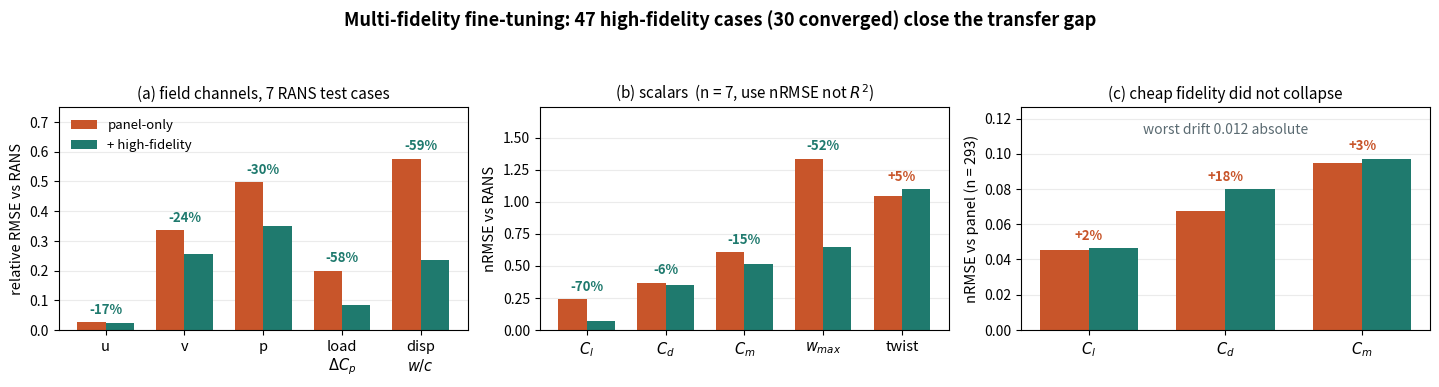

Recreate this plot in Python. (Note: this script raises an exception after producing the figure.)
import matplotlib; matplotlib.use("Agg")
import matplotlib.pyplot as plt, numpy as np
RUST="#C8552A"; TEAL="#1F7A6E"; GREY="#9AA5A8"

fig, ax = plt.subplots(1, 3, figsize=(14.5, 3.9))
fig.suptitle("Multi-fidelity fine-tuning: 47 high-fidelity cases (30 converged) close the transfer gap",
             fontsize=13, fontweight="bold")

def grouped(a, labels, base, tuned, ylab, title, fmt="{:.2f}"):
    x = np.arange(len(labels)); w = 0.36
    a.bar(x-w/2, base,  w, color=RUST, label="panel-only")
    a.bar(x+w/2, tuned, w, color=TEAL, label="+ high-fidelity")
    a.set_xticks(x); a.set_xticklabels(labels, fontsize=10.5)
    a.set_ylabel(ylab, fontsize=10.5); a.set_title(title, fontsize=11)
    a.grid(axis="y", alpha=0.25); a.set_axisbelow(True)
    top = max(max(base), max(tuned))
    a.set_ylim(0, top*1.30)
    for xi, b, t in zip(x, base, tuned):
        d = (t-b)/b*100
        a.text(xi, max(b, t)+top*0.05, f"{d:+.0f}%", ha="center", fontsize=9.5,
               fontweight="bold", color=TEAL if d < 0 else RUST)
    return a

grouped(ax[0], ["u","v","p","load\n$\\Delta C_p$","disp\n$w/c$"],
        [0.0259,0.3367,0.4973,0.1999,0.5764],
        [0.0216,0.2565,0.3504,0.0833,0.2344],
        "relative RMSE vs RANS", "(a) field channels, 7 RANS test cases")
ax[0].legend(frameon=False, fontsize=9.5, loc="upper left")

grouped(ax[1], ["$C_l$","$C_d$","$C_m$","$w_{max}$","twist"],
        [0.2373,0.3690,0.6051,1.3353,1.0452],
        [0.0711,0.3486,0.5118,0.6458,1.0980],
        "nRMSE vs RANS", "(b) scalars  (n = 7, use nRMSE not $R^2$)")

grouped(ax[2], ["$C_l$","$C_d$","$C_m$"],
        [0.0456,0.0677,0.0946],
        [0.0465,0.0798,0.0972],
        "nRMSE vs panel (n = 293)", "(c) cheap fidelity did not collapse")
ax[2].text(0.5, 0.88, "worst drift 0.012 absolute", transform=ax[2].transAxes,
           ha="center", fontsize=10, style="italic", color="#5B6B72")

fig.tight_layout(rect=[0,0,1,0.92])
fig.savefig("poster/generated/fig_mf_gain_clean.png", dpi=220)
print("ok")
